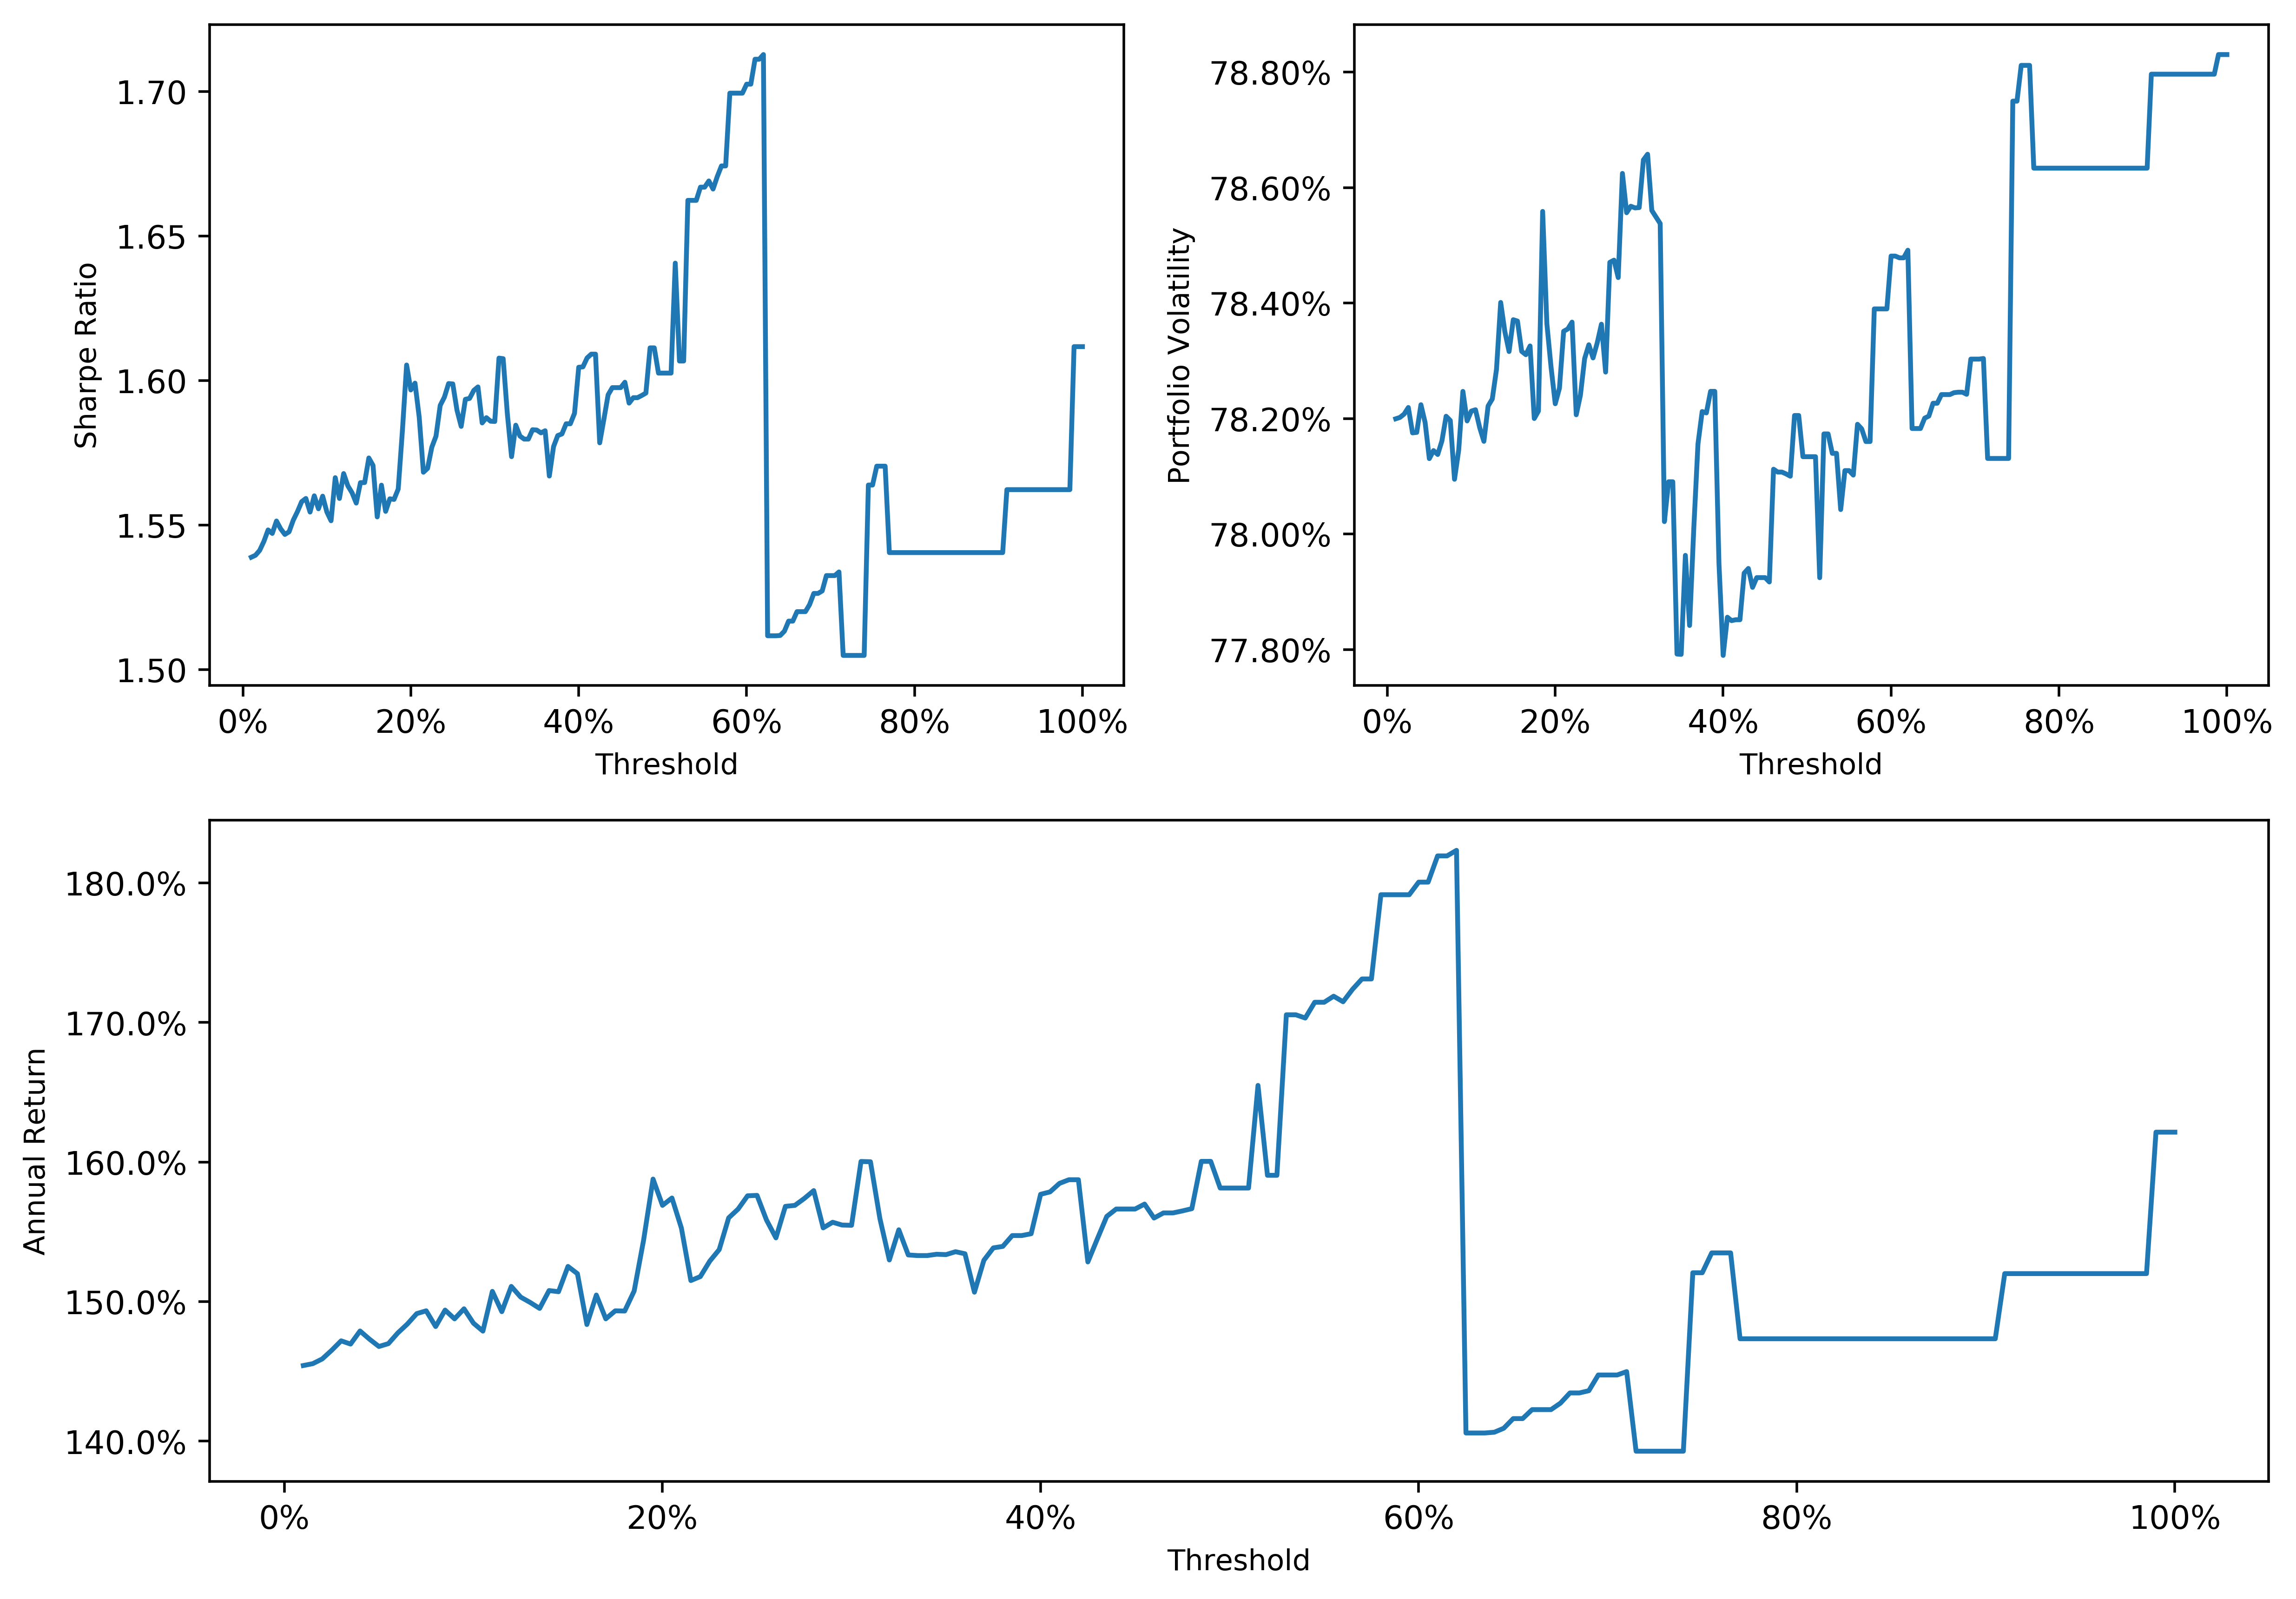

The file beside this chart, header and first rows:
, Returns, Volatility, Sharpe Ratio, Threshold
0, 145.4, 78.2, 1.539, 1.0
1, 145.6, 78.2, 1.54, 1.5
2, 145.9, 78.21, 1.541, 2.0
3, 146.5, 78.22, 1.544, 2.5
4, 147.2, 78.18, 1.548, 3.0
5, 147, 78.18, 1.547, 3.5
6, 147.9, 78.22, 1.551, 4.0
7, 147.3, 78.19, 1.549, 4.5
8, 146.8, 78.13, 1.547, 5.0
9, 147, 78.14, 1.548, 5.5
10, 147.8, 78.14, 1.552, 6.0
11, 148.4, 78.16, 1.555, 6.5
12, 149.1, 78.2, 1.558, 7
13, 149.3, 78.2, 1.559, 7.5
14, 148.2, 78.09, 1.554, 8.0
15, 149.4, 78.15, 1.56, 8.5
16, 148.8, 78.25, 1.556, 9.0
17, 149.5, 78.2, 1.56, 9.5
18, 148.5, 78.21, 1.555, 10.0
19, 147.9, 78.22, 1.551, 10.5
20, 150.7, 78.18, 1.566, 11.0
21, 149.3, 78.16, 1.559, 11.5
22, 151.1, 78.22, 1.568, 12.0
23, 150.3, 78.23, 1.564, 12.5
24, 149.9, 78.28, 1.561, 13.0
25, 149.5, 78.4, 1.558, 13.5
26, 150.8, 78.35, 1.565, 14
27, 150.7, 78.32, 1.565, 14.5
28, 152.5, 78.37, 1.573, 15.0
29, 152, 78.37, 1.571, 15.5
30, 148.4, 78.32, 1.553, 16.0
31, 150.5, 78.31, 1.564, 16.5
32, 148.8, 78.33, 1.555, 17.0
33, 149.3, 78.2, 1.559, 17.5
34, 149.3, 78.21, 1.559, 18.0
35, 150.8, 78.56, 1.562, 18.5
36, 154.4, 78.36, 1.583, 19.0
37, 158.8, 78.29, 1.605, 19.5
38, 156.9, 78.23, 1.597, 20.0
39, 157.4, 78.25, 1.599, 20.5
40, 155.3, 78.35, 1.587, 21.0
41, 151.5, 78.36, 1.568, 21.5
42, 151.8, 78.37, 1.57, 22.0
43, 152.9, 78.21, 1.577, 22.5
44, 153.7, 78.24, 1.581, 23.0
45, 156, 78.3, 1.591, 23.5
46, 156.6, 78.33, 1.594, 24.0
47, 157.6, 78.3, 1.599, 24.5
48, 157.6, 78.33, 1.599, 25.0
49, 155.9, 78.36, 1.59, 25.5
50, 154.6, 78.28, 1.584, 26.0
51, 156.8, 78.47, 1.593, 26.5
52, 156.9, 78.47, 1.594, 27.0
53, 157.4, 78.44, 1.597, 27.5
54, 158, 78.62, 1.598, 28
55, 155.3, 78.56, 1.585, 28.5
56, 155.7, 78.57, 1.587, 29
57, 155.5, 78.56, 1.586, 29.5
58, 155.5, 78.57, 1.586, 30.0
59, 160, 78.65, 1.608, 30.5
... 139 more rows
